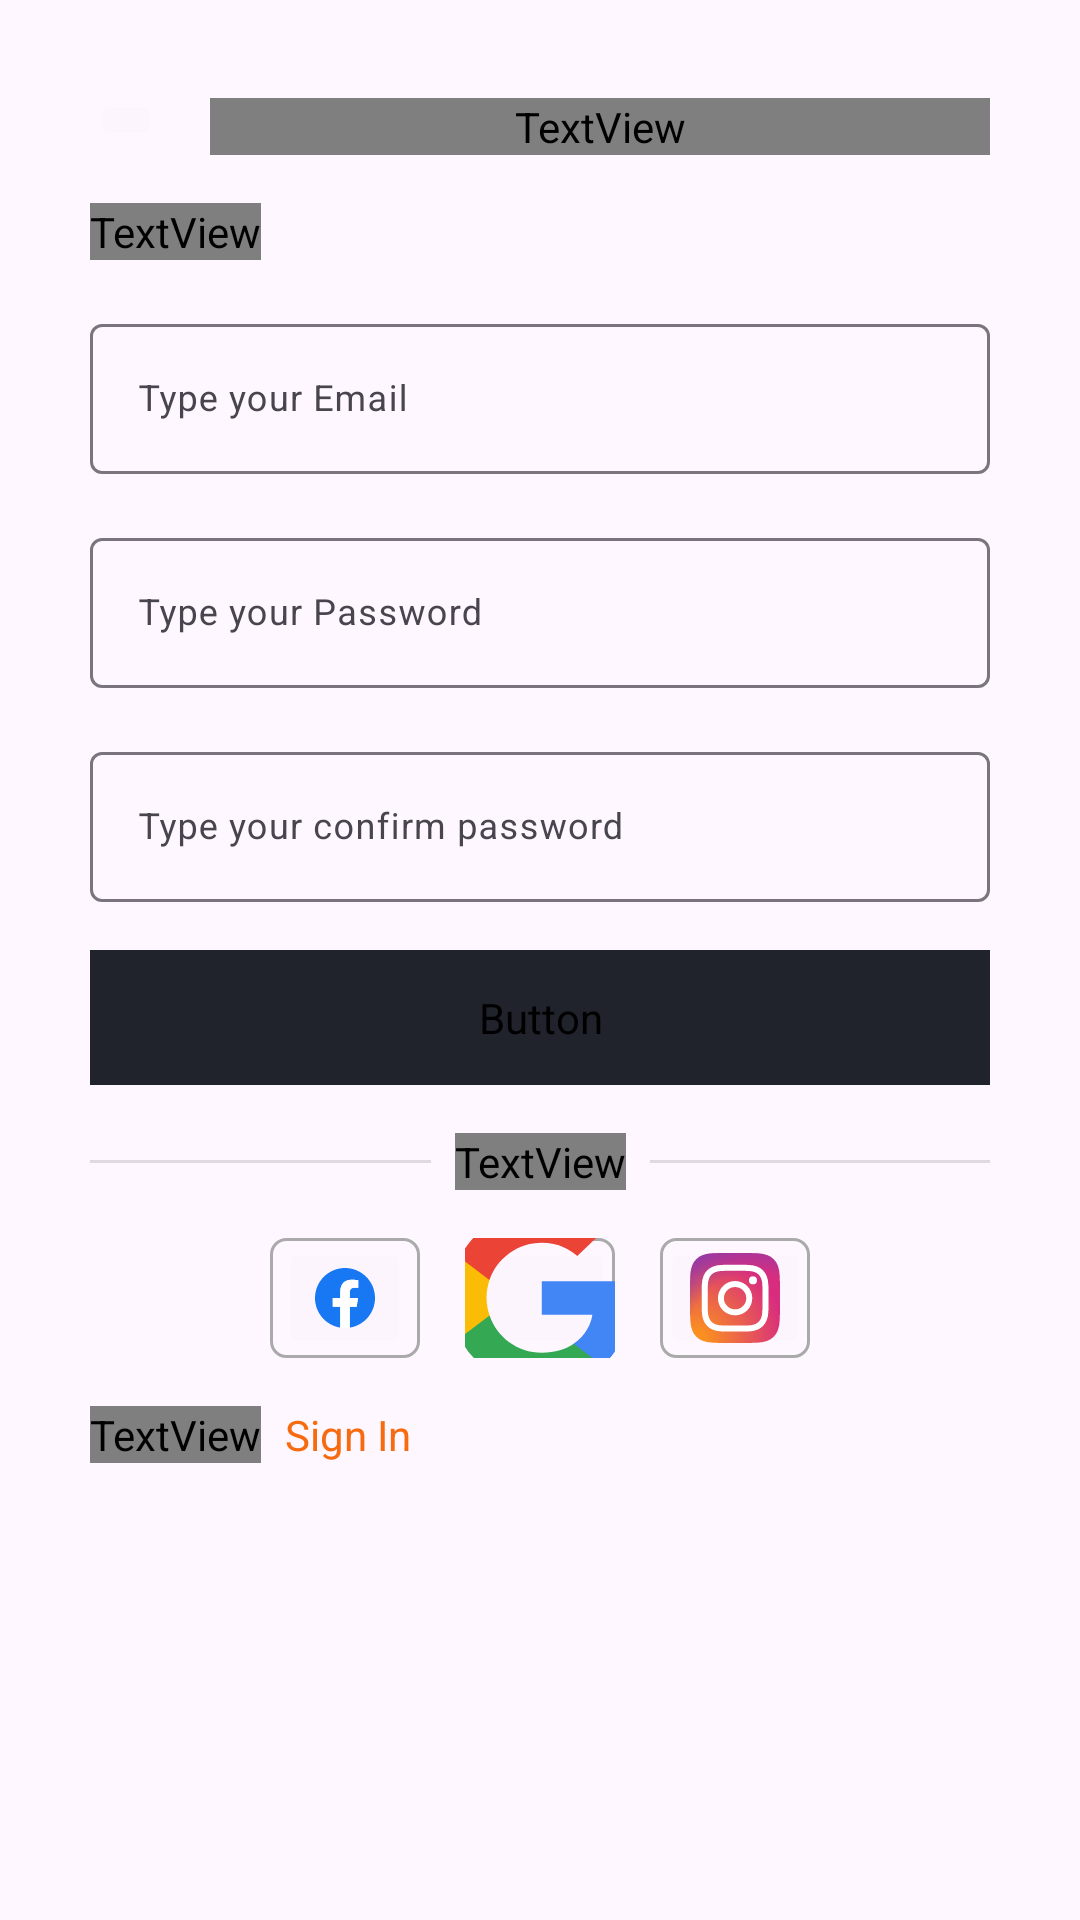

Write the Android layout XML for this screen, with the resource values it uses.
<!-- AndroidManifest.xml: application theme Theme.Evenro -->
<!-- res/layout/activity_sign_up.xml -->
<?xml version="1.0" encoding="utf-8"?>
<androidx.constraintlayout.widget.ConstraintLayout xmlns:android="http://schemas.android.com/apk/res/android"
    xmlns:app="http://schemas.android.com/apk/res-auto"
    xmlns:tools="http://schemas.android.com/tools"
    android:id="@+id/add_view"
    android:layout_width="match_parent"
    android:layout_height="match_parent"
    android:backgroundTint="#FCF5FD"
    tools:context=".SignUpActivity">

    <FrameLayout
        android:id="@+id/frameLayout4"
        android:layout_width="24dp"
        android:layout_height="24dp"
        android:layout_marginStart="30dp"
        android:layout_marginTop="30dp"
        app:layout_constraintStart_toStartOf="parent"
        app:layout_constraintTop_toTopOf="parent">

        <ImageButton
            android:id="@+id/imageButton"
            android:layout_width="wrap_content"
            android:layout_height="wrap_content"
            android:backgroundTint="#FCF5FD"
            app:srcCompat="@drawable/baseline_arrow_back_ios_new_24" />

    </FrameLayout>

    <TextView
        android:id="@+id/textView6"
        android:layout_width="0dp"
        android:layout_height="wrap_content"
        android:layout_marginStart="16dp"
        android:layout_marginEnd="30dp"
        android:fontFamily="@font/inter_semi_bold"
        android:text="@string/sign_up_title"
        android:textAlignment="center"
        android:textSize="32sp"
        app:layout_constraintBottom_toBottomOf="@+id/frameLayout4"
        app:layout_constraintEnd_toEndOf="parent"
        app:layout_constraintStart_toEndOf="@+id/frameLayout4"
        app:layout_constraintTop_toTopOf="@+id/frameLayout4" />

    <TextView
        android:id="@+id/textView7"
        android:layout_width="wrap_content"
        android:layout_height="wrap_content"
        android:layout_marginTop="16dp"
        android:fontFamily="@font/inter_medium"
        android:text="@string/sign_up_sub_titel"
        android:textColor="@color/gray_color"
        app:layout_constraintStart_toStartOf="@+id/frameLayout4"
        app:layout_constraintTop_toBottomOf="@+id/textView6" />

    <Button
        android:id="@+id/sign_up_button"
        android:layout_width="0dp"
        android:layout_height="45dp"
        android:layout_marginTop="16dp"
        android:backgroundTint="@color/button_color"
        android:fontFamily="@font/inter_semi_bold"
        android:text="@string/sign_up_botton"
        android:textSize="13sp"
        app:layout_constraintEnd_toEndOf="@+id/textInputLayout6"
        app:layout_constraintStart_toStartOf="@+id/textInputLayout6"
        app:layout_constraintTop_toBottomOf="@+id/textInputLayout6" />

    <TextView
        android:id="@+id/textView9"
        android:layout_width="wrap_content"
        android:layout_height="wrap_content"
        android:layout_marginTop="16dp"
        android:fontFamily="@font/inter_medium"
        android:text="@string/line_text"
        android:textColor="@color/gray_color"
        app:layout_constraintEnd_toEndOf="@+id/sign_up_button"
        app:layout_constraintStart_toStartOf="@+id/sign_up_button"
        app:layout_constraintTop_toBottomOf="@+id/sign_up_button" />

    <View
        android:id="@+id/divider5"
        android:layout_width="0dp"
        android:layout_height="1dp"
        android:layout_marginStart="30dp"
        android:layout_marginEnd="8dp"
        android:background="?android:attr/listDivider"
        app:layout_constraintBottom_toBottomOf="@+id/textView9"
        app:layout_constraintEnd_toStartOf="@+id/textView9"
        app:layout_constraintStart_toStartOf="parent"
        app:layout_constraintTop_toTopOf="@+id/textView9" />

    <View
        android:id="@+id/divider6"
        android:layout_width="0dp"
        android:layout_height="1dp"
        android:layout_marginStart="8dp"
        android:layout_marginEnd="30dp"
        android:background="?android:attr/listDivider"
        app:layout_constraintBottom_toBottomOf="@+id/textView9"
        app:layout_constraintEnd_toEndOf="parent"
        app:layout_constraintStart_toEndOf="@+id/textView9"
        app:layout_constraintTop_toTopOf="@+id/textView9" />

    <FrameLayout
        android:id="@+id/frameLayout5"
        android:layout_width="50dp"
        android:layout_height="40dp"
        android:layout_marginStart="90dp"
        android:layout_marginTop="16dp"
        app:layout_constraintStart_toStartOf="parent"
        app:layout_constraintTop_toBottomOf="@+id/textView9">

        <ImageView
            android:id="@+id/imageView2"
            android:layout_width="wrap_content"
            android:layout_height="wrap_content"
            app:srcCompat="@drawable/shape_view" />

        <ImageButton
            android:id="@+id/imageButton5"
            android:layout_width="wrap_content"
            android:layout_height="wrap_content"
            android:layout_gravity="center"
            android:backgroundTint="#FCF5FD"
            app:srcCompat="@drawable/facebook" />
    </FrameLayout>

    <FrameLayout
        android:id="@+id/frameLayout6"
        android:layout_width="50dp"
        android:layout_height="40dp"
        android:layout_marginStart="15dp"
        android:layout_marginTop="16dp"
        app:layout_constraintBottom_toBottomOf="@+id/frameLayout5"
        app:layout_constraintStart_toEndOf="@+id/frameLayout5"
        app:layout_constraintTop_toBottomOf="@+id/textView9">

        <ImageView
            android:id="@+id/imageView9"
            android:layout_width="wrap_content"
            android:layout_height="wrap_content"
            app:srcCompat="@drawable/shape_view" />

        <ImageButton
            android:id="@+id/imageButton6"
            android:layout_width="wrap_content"
            android:layout_height="wrap_content"
            android:layout_gravity="center"
            android:backgroundTint="#FCF5FD"
            app:srcCompat="@drawable/google" />
    </FrameLayout>

    <FrameLayout
        android:layout_width="50dp"
        android:layout_height="40dp"
        android:layout_marginStart="15dp"
        android:layout_marginTop="16dp"
        android:layout_marginEnd="90dp"
        app:layout_constraintBottom_toBottomOf="@+id/frameLayout6"
        app:layout_constraintEnd_toEndOf="parent"
        app:layout_constraintStart_toEndOf="@+id/frameLayout6"
        app:layout_constraintTop_toBottomOf="@+id/textView9">

        <ImageView
            android:id="@+id/imageView10"
            android:layout_width="wrap_content"
            android:layout_height="wrap_content"
            app:srcCompat="@drawable/shape_view" />

        <ImageButton
            android:id="@+id/imageButton7"
            android:layout_width="wrap_content"
            android:layout_height="wrap_content"
            android:layout_gravity="center"
            android:backgroundTint="#FCF5FD"
            app:srcCompat="@drawable/instagram" />
    </FrameLayout>

    <TextView
        android:id="@+id/textView10"
        android:layout_width="wrap_content"
        android:layout_height="wrap_content"
        android:layout_marginStart="30dp"
        android:layout_marginTop="16dp"
        android:fontFamily="@font/inter_medium"
        android:text="@string/sign_up_bottom_text1"
        app:layout_constraintStart_toStartOf="parent"
        app:layout_constraintTop_toBottomOf="@+id/frameLayout5" />

    <TextView
        android:id="@+id/sign_up_text"
        android:layout_width="wrap_content"
        android:layout_height="wrap_content"
        android:layout_marginStart="8dp"
        android:text="@string/sign_up_bottom_text2"
        android:textColor="@color/main_color"
        app:layout_constraintBottom_toBottomOf="@+id/textView10"
        app:layout_constraintStart_toEndOf="@+id/textView10"
        app:layout_constraintTop_toTopOf="@+id/textView10" />

    <com.google.android.material.textfield.TextInputLayout
        android:id="@+id/textInputLayout4"
        android:layout_width="0dp"
        android:layout_height="wrap_content"
        android:layout_marginTop="16dp"
        android:layout_marginEnd="30dp"
        app:layout_constraintEnd_toEndOf="parent"
        app:layout_constraintStart_toStartOf="@+id/textView7"
        app:layout_constraintTop_toBottomOf="@+id/textView7">

        <com.google.android.material.textfield.TextInputEditText
            android:id="@+id/sign_up_email"
            android:layout_width="match_parent"
            android:layout_height="50dp"
            android:hint="@string/input_plaesholder1"
            android:textSize="12sp" />
    </com.google.android.material.textfield.TextInputLayout>

    <com.google.android.material.textfield.TextInputLayout
        android:id="@+id/textInputLayout5"
        android:layout_width="0dp"
        android:layout_height="wrap_content"
        android:layout_marginStart="30dp"
        android:layout_marginTop="16dp"
        android:layout_marginEnd="30dp"
        app:layout_constraintEnd_toEndOf="parent"
        app:layout_constraintStart_toStartOf="parent"
        app:layout_constraintTop_toBottomOf="@+id/textInputLayout4">

        <com.google.android.material.textfield.TextInputEditText
            android:id="@+id/sign_up_password"
            android:layout_width="match_parent"
            android:layout_height="50dp"
            android:hint="@string/input_plaesholder2"
            android:inputType="text|textPassword"
            android:textSize="12sp" />
    </com.google.android.material.textfield.TextInputLayout>

    <com.google.android.material.textfield.TextInputLayout
        android:id="@+id/textInputLayout6"
        android:layout_width="0dp"
        android:layout_height="wrap_content"
        android:layout_marginTop="16dp"
        app:layout_constraintEnd_toEndOf="@+id/textInputLayout5"
        app:layout_constraintStart_toStartOf="@+id/textInputLayout5"
        app:layout_constraintTop_toBottomOf="@+id/textInputLayout5">

        <com.google.android.material.textfield.TextInputEditText
            android:id="@+id/sign_up_confrom_password"
            android:layout_width="match_parent"
            android:layout_height="50dp"
            android:hint="@string/input_plaesholder4"
            android:inputType="text|textPassword"
            android:textSize="12sp" />
    </com.google.android.material.textfield.TextInputLayout>

</androidx.constraintlayout.widget.ConstraintLayout>
<!-- resources referenced by this layout -->
<resources>
  <color name="button_color">#20222c</color>
  <color name="gray_color">#939ca3</color>
  <color name="main_color">#f76b10</color>
  <!-- drawable facebook (drawable) -->
  <vector xmlns:android="http://schemas.android.com/apk/res/android"
      android:width="20dp"
      android:height="20dp"
      android:viewportWidth="1024"
      android:viewportHeight="1024">
    <path
        android:pathData="M1024,512C1024,229.2 794.8,0 512,0S0,229.2 0,512c0,255.6 187.2,467.4 432,505.8V660H302V512H432V399.2C432,270.9 508.4,200 625.4,200 681.4,200 740,210 740,210V336H675.4C611.8,336 592,375.5 592,416V512H734L711.3,660H592v357.8C836.8,979.4 1024,767.6 1024,512Z"
        android:fillColor="#1877f2"/>
    <path
        android:pathData="M711.3,660 L734,512H592V416C592,375.5 611.8,336 675.4,336H740V210s-58.6,-10 -114.6,-10C508.4,200 432,270.9 432,399.2V512H302V660H432v357.8a517.4,517.4 0,0 0,160 0V660Z"
        android:fillColor="#fff"/>
  </vector>
  <!-- drawable google (drawable) -->
  <vector xmlns:android="http://schemas.android.com/apk/res/android"
      android:width="60dp"
      android:height="60dp"
      android:viewportWidth="256"
      android:viewportHeight="262">
    <path
        android:pathData="M255.88,133.45c0,-10.73 -0.87,-18.57 -2.76,-26.69H130.55v48.45h71.95c-1.45,12.04 -9.28,30.17 -26.69,42.36l-0.24,1.62 38.76,30.02 2.68,0.27c24.66,-22.77 38.88,-56.28 38.88,-96.03"
        android:fillColor="#4285F4"/>
    <path
        android:pathData="M130.55,261.1c35.25,0 64.84,-11.6 86.45,-31.62l-41.2,-31.91c-11.02,7.69 -25.82,13.06 -45.26,13.06 -34.52,0 -63.82,-22.77 -74.27,-54.25l-1.53,0.13 -40.3,31.19 -0.53,1.47C35.39,231.8 79.49,261.1 130.55,261.1"
        android:fillColor="#34A853"/>
    <path
        android:pathData="M56.28,156.37c-2.76,-8.12 -4.35,-16.83 -4.35,-25.82 0,-8.99 1.6,-17.7 4.21,-25.82l-0.07,-1.73L15.26,71.31l-1.34,0.63C5.08,89.64 0,109.52 0,130.55s5.08,40.9 13.93,58.6l42.36,-32.78"
        android:fillColor="#FBBC05"/>
    <path
        android:pathData="M130.55,50.48c24.51,0 41.05,10.59 50.48,19.44l36.84,-35.97C195.24,12.91 165.8,0 130.55,0 79.49,0 35.39,29.3 13.93,71.95l42.21,32.78c10.59,-31.48 39.89,-54.25 74.41,-54.25"
        android:fillColor="#EB4335"/>
  </vector>
  <!-- drawable instagram: vector/xml drawable (drawable, 3797 chars, omitted) -->
  <!-- drawable shape_view (drawable) -->
  <?xml version="1.0" encoding="utf-8"?>
  <shape xmlns:android="http://schemas.android.com/apk/res/android">
      <size
          android:height="80dp"
          android:width="100dp"/>
      <corners
          android:radius="10dp" />
  
      <stroke android:width="2dp" android:color="@android:color/darker_gray"/>
  </shape>
  <string name="input_plaesholder1">Type your Email</string>
  <string name="input_plaesholder2">Type your Password</string>
  <string name="input_plaesholder4">Type your confirm password</string>
  <string name="line_text">or continue with</string>
  <string name="sign_up_bottom_text1">Alraady have an account ? </string>
  <string name="sign_up_bottom_text2">Sign In</string>
  <string name="sign_up_botton">SIGN UP</string>
  <string name="sign_up_sub_titel">Create account and enjoy all services</string>
  <string name="sign_up_title">Sign Up</string>
  <style name="Theme.Evenro" parent="Base.Theme.Evenro" />
  <style name="Base.Theme.Evenro" parent="Theme.Material3.DayNight.NoActionBar">
          
          
      </style>
</resources>
